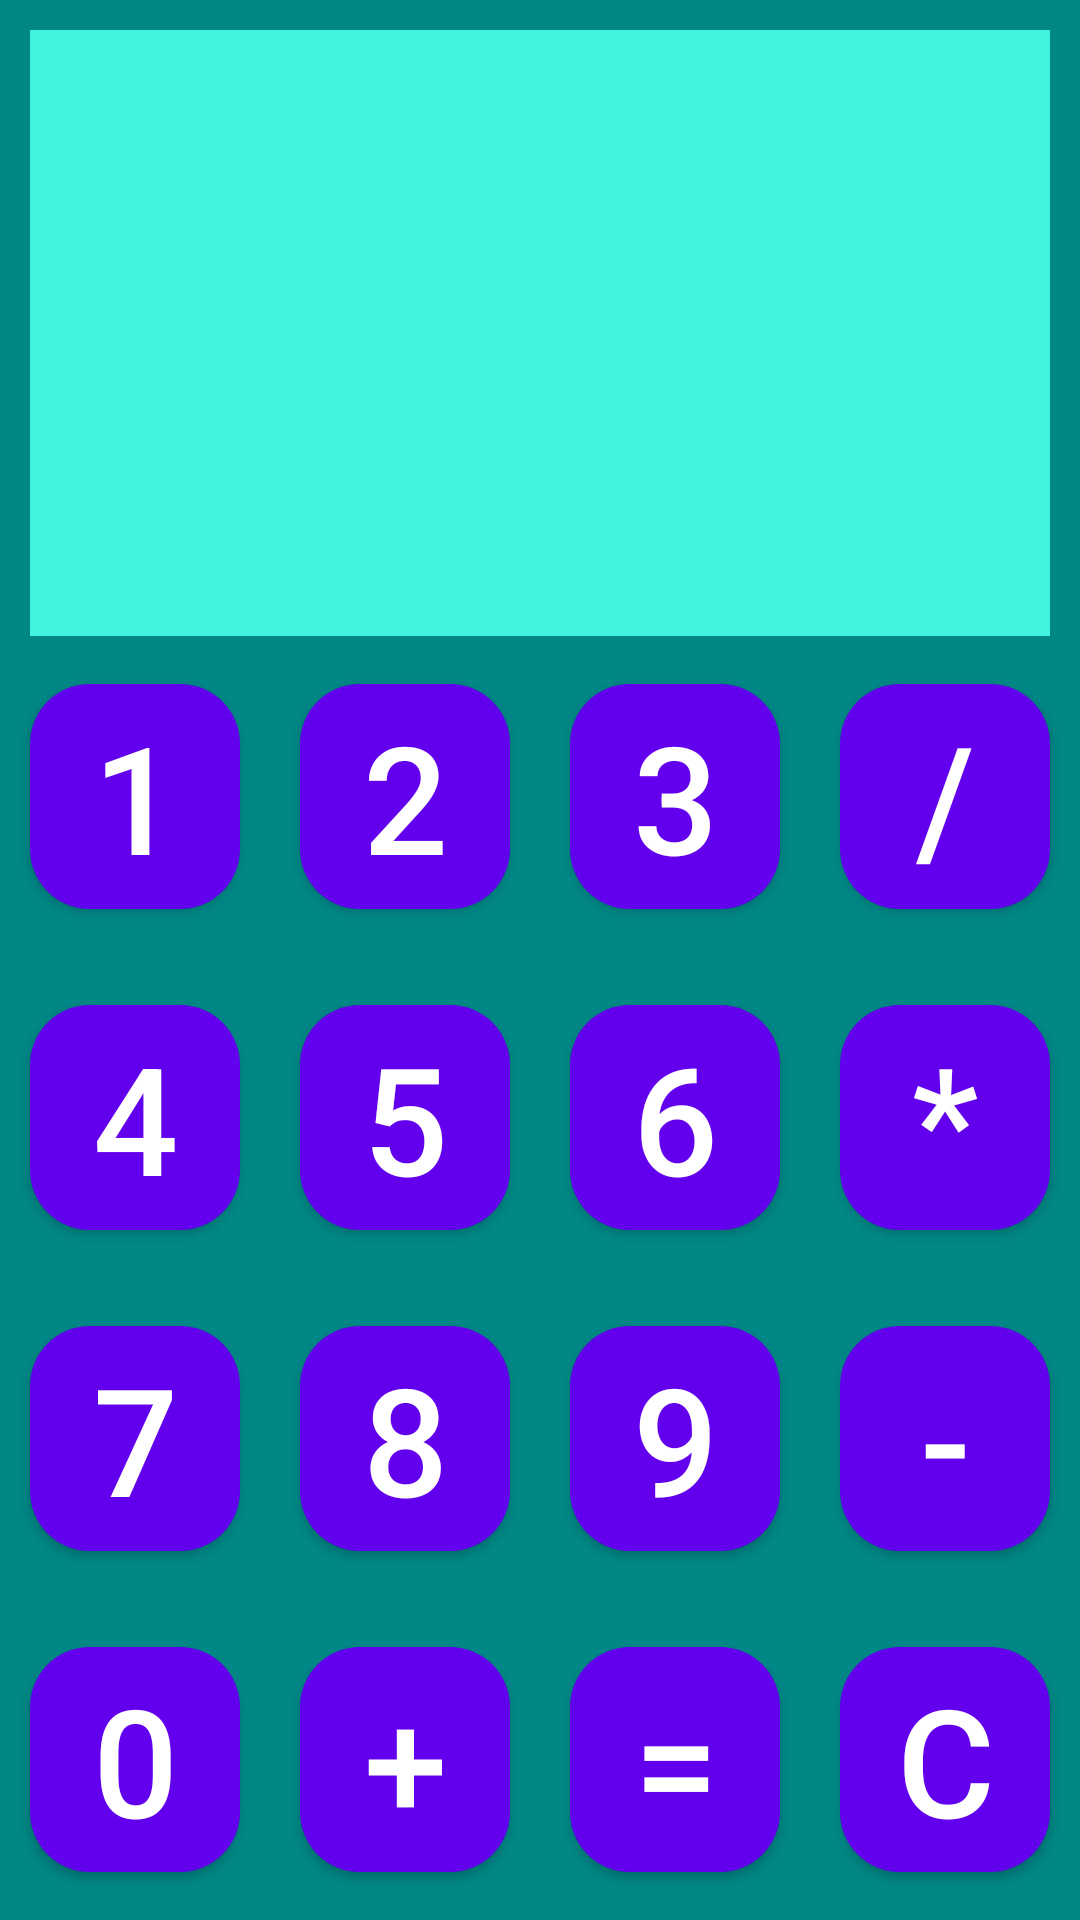

Write the Android layout XML for this screen, with the resource values it uses.
<!-- AndroidManifest.xml: application theme Theme.GeekBrainsLessons -->
<!-- res/layout/activity_calc.xml -->
<?xml version="1.0" encoding="utf-8"?>
<androidx.constraintlayout.widget.ConstraintLayout xmlns:android="http://schemas.android.com/apk/res/android"
    xmlns:app="http://schemas.android.com/apk/res-auto"
    xmlns:tools="http://schemas.android.com/tools"
    android:layout_width="match_parent"
    android:layout_height="match_parent"
    android:background="#FFF0F5"
    tools:context=".ActivityCalc">

    <TableLayout
        android:layout_width="match_parent"
        android:layout_height="match_parent"
        android:background="@color/teal_700"
        tools:layout_editor_absoluteX="1dp"
        tools:layout_editor_absoluteY="1dp"
        tools:ignore="ExtraText,MissingConstraints">

        <TextView
            android:id="@+id/textViewResult"
            style="@style/MyCoolStyle"
            android:layout_width="match_parent"
            android:layout_height="196dp"
            android:layout_weight="18"
            android:background="#40F3DE"
            android:gravity="center"
            android:inputType="number"
            android:lines="2"
            android:text=""
            android:textSize="30sp" />

        <TableRow
            android:layout_width="match_parent"
            android:layout_height="200dp"
            android:layout_weight="1"
            >

            <com.google.android.material.button.MaterialButton
                android:id="@+id/buttonOne"
                android:layout_width="match_parent"
                android:layout_height="match_parent"
                android:layout_span="1"
                android:layout_weight="1"
                android:text="@string/_1"
                android:textSize="@dimen/btnTextSize"
                app:cornerRadius="@dimen/btnRadius"
                android:layout_margin="@dimen/btnMargin"
                />

            <com.google.android.material.button.MaterialButton
                android:id="@+id/buttonTwo"
                android:layout_width="match_parent"
                android:layout_height="match_parent"
                android:layout_span="1"
                android:layout_weight="1"
                android:text="@string/_2"
                android:textSize="@dimen/btnTextSize"
                app:cornerRadius="@dimen/btnRadius"
                android:layout_margin="@dimen/btnMargin"
                />

            <com.google.android.material.button.MaterialButton
                android:id="@+id/buttonThree"
                android:layout_width="match_parent"
                android:layout_height="match_parent"
                android:layout_span="1"
                android:layout_weight="1"
                android:text="@string/_3"
                android:textSize="@dimen/btnTextSize"
                app:cornerRadius="@dimen/btnRadius"
                android:layout_margin="@dimen/btnMargin"
                />

            <com.google.android.material.button.MaterialButton
                android:id="@+id/buttonDivision"
                android:layout_width="match_parent"
                android:layout_height="match_parent"
                android:layout_span="1"
                android:layout_weight="1"
                android:text="@string/_div"
                android:textSize="@dimen/btnTextSize"
                app:cornerRadius="@dimen/btnRadius"
                android:layout_margin="@dimen/btnMargin"
                />
        </TableRow>>

        <TableRow
            android:layout_width="match_parent"
            android:layout_height="match_parent"
            android:layout_weight="1">

            <com.google.android.material.button.MaterialButton
                android:id="@+id/buttonFour"
                android:layout_width="match_parent"
                android:layout_height="match_parent"
                android:layout_span="1"
                android:layout_weight="1"
                android:text="@string/_4"
                android:textSize="@dimen/btnTextSize"
                app:cornerRadius="@dimen/btnRadius"
                android:layout_margin="@dimen/btnMargin"
                />

            <com.google.android.material.button.MaterialButton
                android:id="@+id/buttonFive"
                android:layout_width="match_parent"
                android:layout_height="match_parent"
                android:layout_span="1"
                android:layout_weight="1"
                android:text="@string/_5"
                android:textSize="@dimen/btnTextSize"
                app:cornerRadius="@dimen/btnRadius"
                android:layout_margin="@dimen/btnMargin"
                />

            <com.google.android.material.button.MaterialButton
                android:id="@+id/buttonSix"
                android:layout_width="match_parent"
                android:layout_height="match_parent"
                android:layout_span="1"
                android:layout_weight="1"
                android:text="@string/_6"
                android:textSize="@dimen/btnTextSize"
                app:cornerRadius="@dimen/btnRadius"
                android:layout_margin="@dimen/btnMargin"
                />

            <com.google.android.material.button.MaterialButton
                android:id="@+id/buttonMultiplication"
                android:layout_width="match_parent"
                android:layout_height="match_parent"
                android:layout_span="1"
                android:layout_weight="1"
                android:text="@string/mul"
                android:textSize="@dimen/btnTextSize"
                app:cornerRadius="@dimen/btnRadius"
                android:layout_margin="@dimen/btnMargin"
                />
        </TableRow>>

        <TableRow
            android:layout_width="match_parent"
            android:layout_height="match_parent"
            android:layout_weight="1">

            <com.google.android.material.button.MaterialButton
                android:id="@+id/buttonSeven"
                android:layout_width="match_parent"
                android:layout_height="match_parent"
                android:layout_span="1"
                android:layout_weight="1"
                android:text="@string/_7"
                android:textSize="@dimen/btnTextSize"
                app:cornerRadius="@dimen/btnRadius"
                android:layout_margin="@dimen/btnMargin"
                />

            <com.google.android.material.button.MaterialButton
                android:id="@+id/buttonEight"
                android:layout_width="match_parent"
                android:layout_height="match_parent"
                android:layout_span="1"
                android:layout_weight="1"
                android:text="@string/_8"
                android:textSize="@dimen/btnTextSize"
                app:cornerRadius="@dimen/btnRadius"
                android:layout_margin="@dimen/btnMargin"
                />

            <com.google.android.material.button.MaterialButton
                android:id="@+id/buttonNine"
                android:layout_width="match_parent"
                android:layout_height="match_parent"
                android:layout_span="1"
                android:layout_weight="1"
                android:text="@string/_9"
                android:textSize="@dimen/btnTextSize"
                app:cornerRadius="@dimen/btnRadius"
                android:layout_margin="@dimen/btnMargin"
                />

            <com.google.android.material.button.MaterialButton
                android:id="@+id/buttonSubtraction"
                android:layout_width="match_parent"
                android:layout_height="match_parent"
                android:layout_span="1"
                android:layout_weight="1"
                android:text="@string/sub"
                android:textSize="@dimen/btnTextSize"
                app:cornerRadius="@dimen/btnRadius"
                android:layout_margin="@dimen/btnMargin"
                />

        </TableRow>>

        <TableRow
            android:layout_width="match_parent"
            android:layout_height="match_parent"
            android:layout_weight="1">

            <com.google.android.material.button.MaterialButton
                android:id="@+id/buttonZero"
                android:layout_width="match_parent"
                android:layout_height="match_parent"
                android:layout_span="1"
                android:layout_weight="1"
                android:text="@string/_0"
                android:textSize="@dimen/btnTextSize"
                app:cornerRadius="@dimen/btnRadius"
                android:layout_margin="@dimen/btnMargin"
                />

            <com.google.android.material.button.MaterialButton
                android:id="@+id/buttonAddition"
                android:layout_width="match_parent"
                android:layout_height="match_parent"
                android:layout_span="1"
                android:layout_weight="1"
                android:text="@string/add"
                android:textSize="@dimen/btnTextSize"
                app:cornerRadius="@dimen/btnRadius"
                android:layout_margin="@dimen/btnMargin"
                />

            <com.google.android.material.button.MaterialButton
                android:id="@+id/buttonEqually"
                android:layout_width="match_parent"
                android:layout_height="match_parent"
                android:layout_span="1"
                android:layout_weight="1"
                android:text="@string/eq"
                android:textSize="@dimen/btnTextSize"
                app:cornerRadius="@dimen/btnRadius"
                android:layout_margin="@dimen/btnMargin"
                />

            <com.google.android.material.button.MaterialButton
                android:id="@+id/buttonClear"
                android:layout_width="match_parent"
                android:layout_height="match_parent"
                android:layout_span="1"
                android:layout_weight="1"
                android:text="@string/clear"
                android:textSize="@dimen/btnTextSize"
                app:cornerRadius="@dimen/btnRadius"
                android:layout_margin="@dimen/btnMargin"
                />
        </TableRow>>

    </TableLayout>
</androidx.constraintlayout.widget.ConstraintLayout>
<!-- resources referenced by this layout -->
<resources>
  <dimen name="btnMargin">10dp</dimen>
  <dimen name="btnRadius">20dp</dimen>
  <dimen name="btnTextSize">50dp</dimen>
  <string name="_0">0</string>
  <string name="_1">1</string>
  <string name="_2">2</string>
  <string name="_3">3</string>
  <string name="_4">4</string>
  <string name="_5">5</string>
  <string name="_6">6</string>
  <string name="_7">7</string>
  <string name="_8">8</string>
  <string name="_9">9</string>
  <string name="_div">/</string>
  <string name="add">+</string>
  <string name="clear">C</string>
  <string name="eq">=</string>
  <string name="mul">*</string>
  <string name="sub">-</string>
  <style name="MyCoolStyle">
          <item name="android:textSize">@dimen/textSize</item>
          <item name="android:textColor">@color/design_default_color_primary</item>
          <item name="android:layout_marginStart">@dimen/margin</item>
          <item name="android:layout_marginEnd">@dimen/margin</item>
          <item name="android:layout_marginTop">@dimen/margin</item>
          <item name="android:fontFamily">cursive</item>
          <item name="android:textStyle">italic</item>
      </style>
  <style name="Theme.GeekBrainsLessons" parent="Theme.MaterialComponents.DayNight.DarkActionBar">
          
          <item name="colorPrimary">@color/purple_500</item>
          <item name="colorPrimaryVariant">@color/purple_700</item>
          <item name="colorOnPrimary">@color/white</item>
          
          <item name="colorSecondary">@color/teal_200</item>
          <item name="colorSecondaryVariant">@color/teal_700</item>
          <item name="colorOnSecondary">@color/black</item>
          
          <item name="android:statusBarColor" tools:targetApi="l">?attr/colorPrimaryVariant</item>
          
      </style>
  <dimen name="textSize">20sp</dimen>
  <dimen name="margin">10dp</dimen>
  <!-- not gathered from this repository: default colours our renderer supplied (Android Studio template values) -->
  <color name="purple_500">#FF6200EE</color>
  <color name="purple_700">#FF3700B3</color>
  <color name="teal_200">#FF03DAC5</color>
  <color name="teal_700">#FF018786</color>
  <color name="black">#FF000000</color>
  <color name="white">#FFFFFFFF</color>
</resources>
